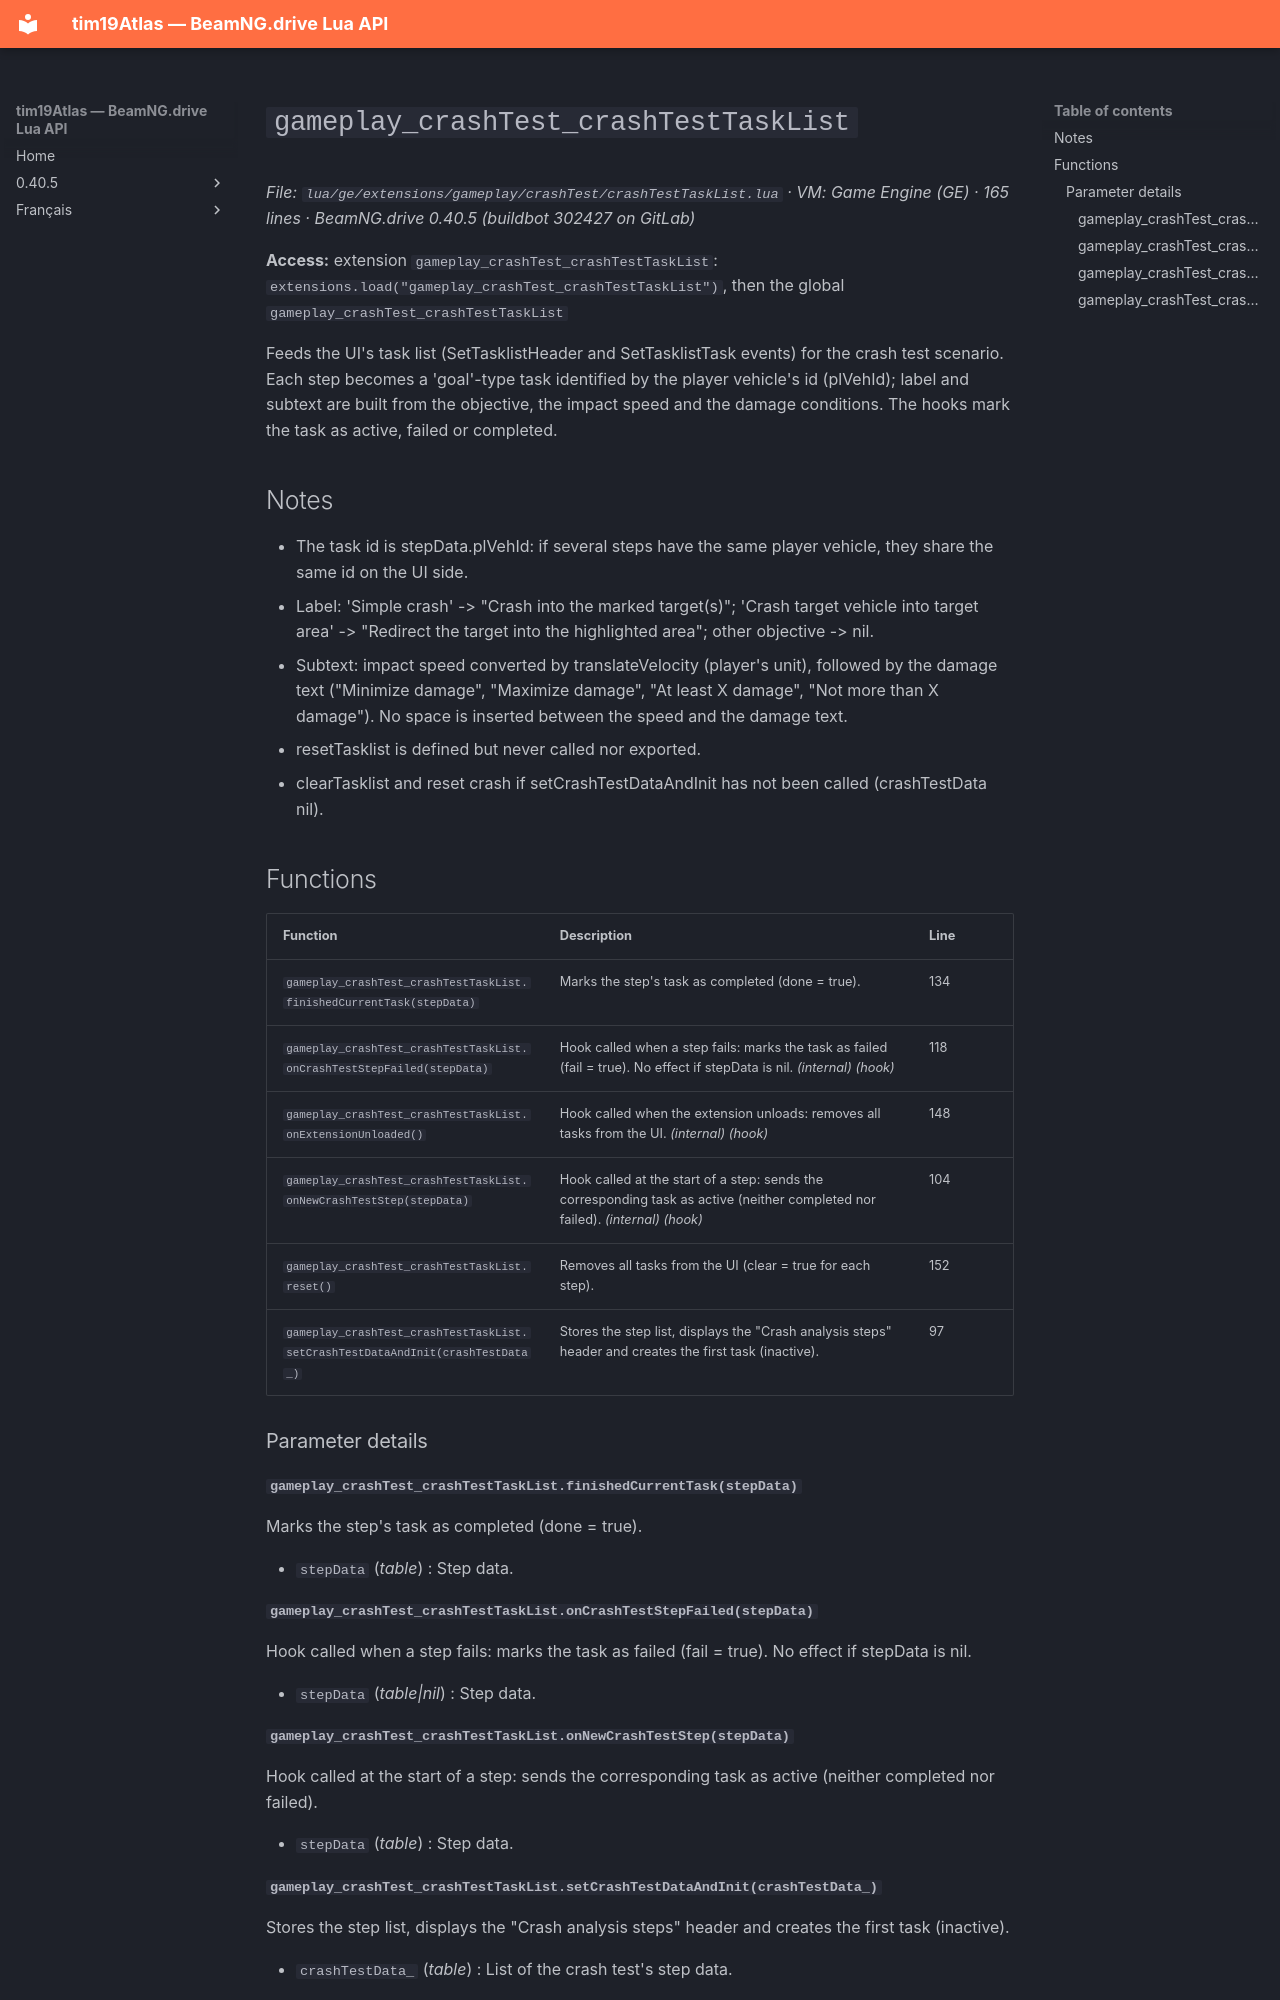

repository: Tim0219800/beamng-lua-atlas · page: 0.40.5/ge/extensions/gameplay/crashTest/crashTestTaskList.html · generator: mkdocs

# `gameplay_crashTest_crashTestTaskList`

*File: `lua/ge/extensions/gameplay/crashTest/crashTestTaskList.lua` · VM: Game Engine (GE) · 165 lines · BeamNG.drive 0.40.5 (buildbot 302427 on GitLab)*

**Access:** extension `gameplay_crashTest_crashTestTaskList`: `extensions.load("gameplay_crashTest_crashTestTaskList")`, then the global `gameplay_crashTest_crashTestTaskList`

Feeds the UI's task list (SetTasklistHeader and SetTasklistTask events) for the crash test scenario. Each step becomes a 'goal'-type task identified by the player vehicle's id (plVehId); label and subtext are built from the objective, the impact speed and the damage conditions. The hooks mark the task as active, failed or completed.

## Notes

- The task id is stepData.plVehId: if several steps have the same player vehicle, they share the same id on the UI side.
- Label: 'Simple crash' -> "Crash into the marked target(s)"; 'Crash target vehicle into target area' -> "Redirect the target into the highlighted area"; other objective -> nil.
- Subtext: impact speed converted by translateVelocity (player's unit), followed by the damage text ("Minimize damage", "Maximize damage", "At least X damage", "Not more than X damage"). No space is inserted between the speed and the damage text.
- resetTasklist is defined but never called nor exported.
- clearTasklist and reset crash if setCrashTestDataAndInit has not been called (crashTestData nil).

## Functions

| Function | Description | Line |
|---|---|---|
| `gameplay_crashTest_crashTestTaskList.finishedCurrentTask(stepData)` | Marks the step's task as completed (done = true). | 134 |
| `gameplay_crashTest_crashTestTaskList.onCrashTestStepFailed(stepData)` | Hook called when a step fails: marks the task as failed (fail = true). No effect if stepData is nil. *(internal)* *(hook)* | 118 |
| `gameplay_crashTest_crashTestTaskList.onExtensionUnloaded()` | Hook called when the extension unloads: removes all tasks from the UI. *(internal)* *(hook)* | 148 |
| `gameplay_crashTest_crashTestTaskList.onNewCrashTestStep(stepData)` | Hook called at the start of a step: sends the corresponding task as active (neither completed nor failed). *(internal)* *(hook)* | 104 |
| `gameplay_crashTest_crashTestTaskList.reset()` | Removes all tasks from the UI (clear = true for each step). | 152 |
| `gameplay_crashTest_crashTestTaskList.setCrashTestDataAndInit(crashTestData_)` | Stores the step list, displays the "Crash analysis steps" header and creates the first task (inactive). | 97 |

### Parameter details

#### `gameplay_crashTest_crashTestTaskList.finishedCurrentTask(stepData)`

Marks the step's task as completed (done = true).

- `stepData` (*table*) : Step data.

#### `gameplay_crashTest_crashTestTaskList.onCrashTestStepFailed(stepData)`

Hook called when a step fails: marks the task as failed (fail = true). No effect if stepData is nil.

- `stepData` (*table|nil*) : Step data.

#### `gameplay_crashTest_crashTestTaskList.onNewCrashTestStep(stepData)`

Hook called at the start of a step: sends the corresponding task as active (neither completed nor failed).

- `stepData` (*table*) : Step data.
